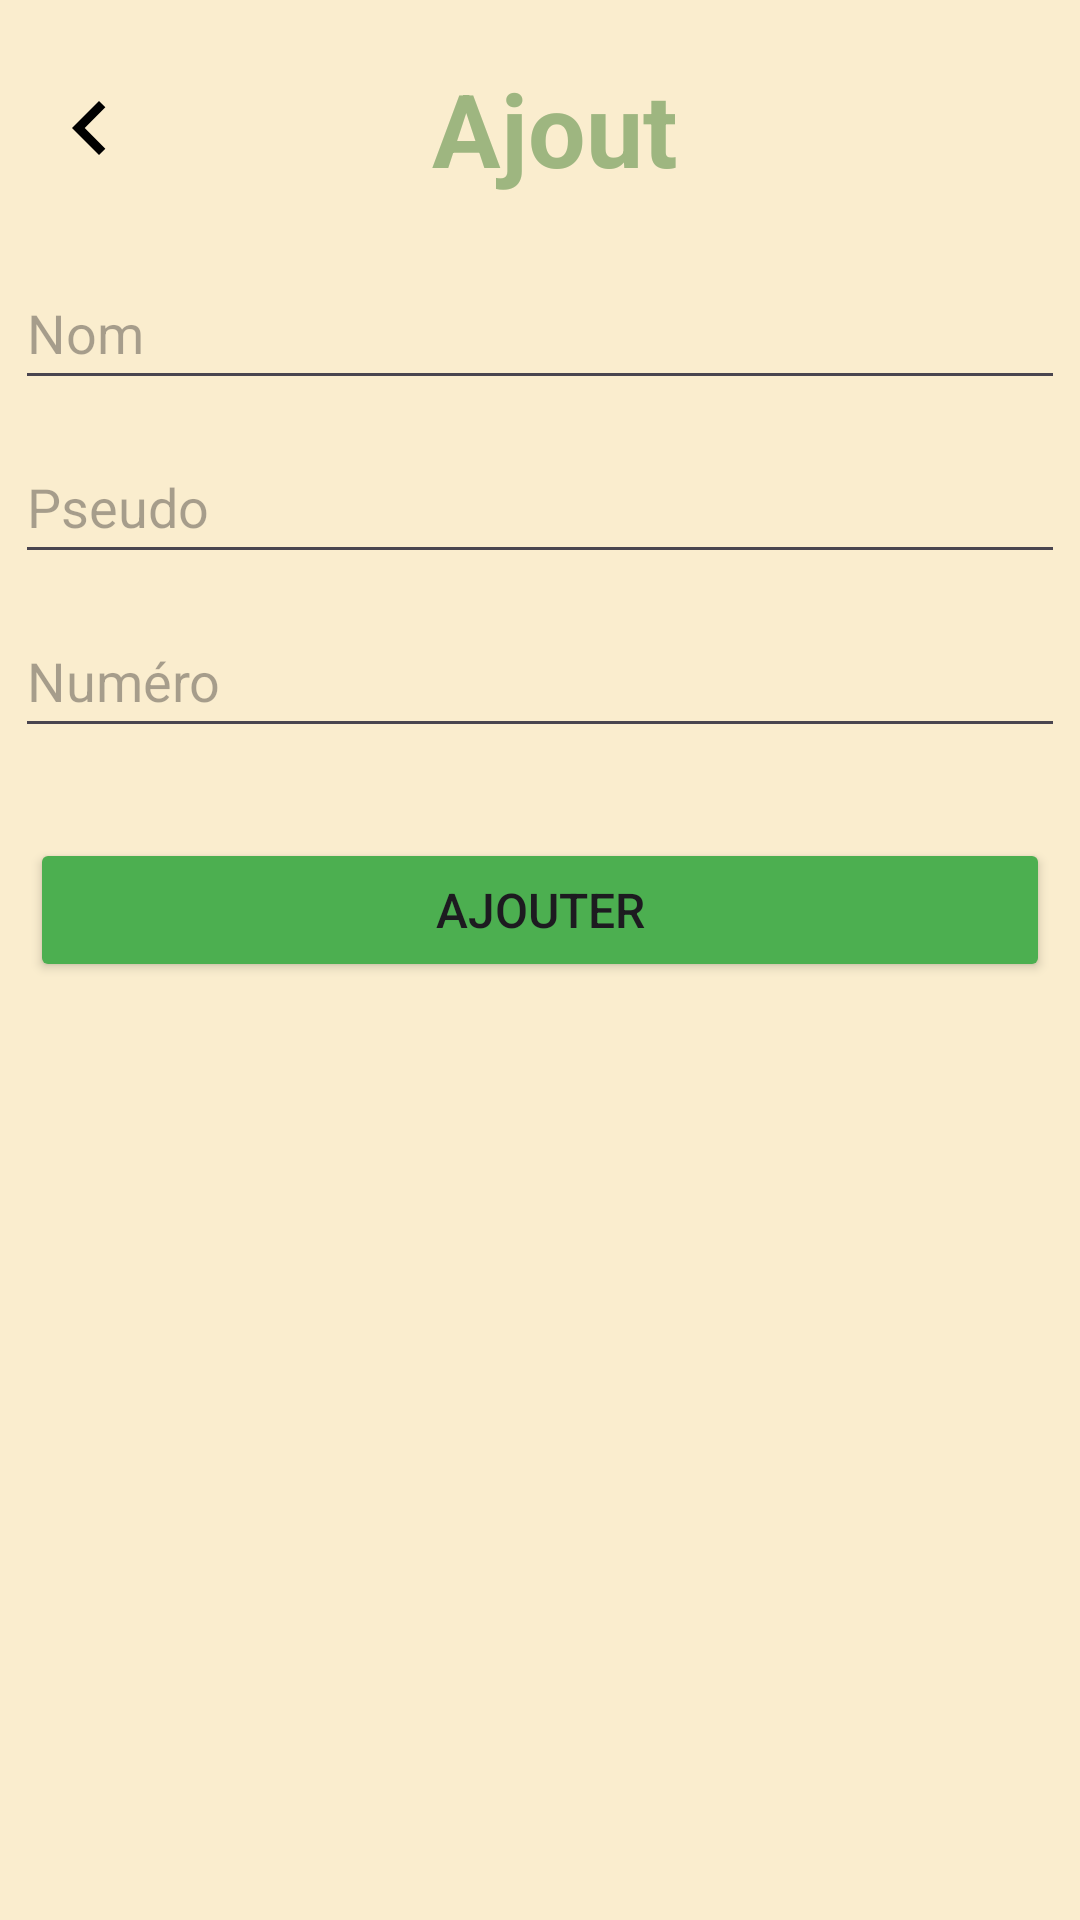

Android layout source for this screen:
<!-- AndroidManifest.xml: application theme Theme.GestionContacts -->
<!-- res/layout/activity_ajout.xml -->
<?xml version="1.0" encoding="utf-8"?>
<LinearLayout xmlns:android="http://schemas.android.com/apk/res/android"
    xmlns:app="http://schemas.android.com/apk/res-auto"
    xmlns:tools="http://schemas.android.com/tools"
    android:id="@+id/main"
    android:layout_width="match_parent"
    android:layout_height="match_parent"
    android:background="@color/bgColor"
    android:orientation="vertical"
    tools:context=".Ajout">

    <LinearLayout
        android:layout_width="match_parent"
        android:layout_height="wrap_content"
        android:orientation="horizontal">

        <ImageButton
            android:id="@+id/btn_qte_ajout"
            android:layout_width="wrap_content"
            android:layout_height="match_parent"
            android:backgroundTint="#00BFBDBD"
            android:tint="#000000"
            app:srcCompat="@drawable/baseline_keyboard_arrow_left_24" />

        <TextView
            android:id="@+id/textView3"
            style="@style/st_titre1"
            android:layout_width="match_parent"
            android:layout_height="wrap_content"
            android:paddingTop="20dp"
            android:paddingRight="50dp"
            android:paddingBottom="20dp"
            android:text="Ajout" />
    </LinearLayout>

    <EditText
        android:id="@+id/ed_nom_ajout"
        android:layout_width="match_parent"
        android:layout_height="48dp"
        android:layout_marginHorizontal="5dp"
        android:layout_marginBottom="10dp"
        android:ems="10"
        android:hint="Nom"
        android:inputType="text" />

    <EditText
        android:id="@+id/ed_pseudo_ajout"
        android:layout_width="match_parent"
        android:layout_height="48dp"
        android:layout_marginHorizontal="5dp"
        android:layout_marginBottom="10dp"
        android:ems="10"
        android:hint="Pseudo"
        android:inputType="text" />

    <EditText
        android:id="@+id/ed_tel_ajout"
        android:layout_width="match_parent"
        android:layout_height="48dp"
        android:layout_marginHorizontal="5dp"
        android:layout_marginBottom="10dp"
        android:ems="10"
        android:hint="Numéro"
        android:inputType="phone" />

    <Button
        android:id="@+id/btn_ajout"
        android:layout_width="match_parent"
        android:layout_height="wrap_content"
        android:layout_marginHorizontal="10dp"
        android:layout_marginTop="20dp"
        android:backgroundTint="@color/btn1"
        android:text="Ajouter"
        android:textSize="16sp"
        app:strokeColor="#767676"
        app:strokeWidth="0.5dp" />

</LinearLayout>
<!-- resources referenced by this layout -->
<resources>
  <color name="bgColor">#FAEDCE</color>
  <color name="btn1">#4CAF50</color>
  <!-- drawable baseline_keyboard_arrow_left_24 (drawable) -->
  <vector xmlns:android="http://schemas.android.com/apk/res/android" android:autoMirrored="true" android:height="36dp" android:tint="#DCA07F" android:viewportHeight="24" android:viewportWidth="24" android:width="36dp">
        
      <path android:fillColor="@android:color/white" android:pathData="M15.41,16.59L10.83,12l4.58,-4.59L14,6l-6,6 6,6 1.41,-1.41z"/>
      
  </vector>
  <style name="st_titre1">
          <item name="android:layout_width">match_parent</item>
          <item name="android:layout_height">wrap_content</item>
          <item name="android:gravity">center</item>
          <item name="android:textAlignment">center</item>
          <item name="android:textAppearance">@style/TextAppearance.AppCompat.Large</item>
          <item name="android:textColor">@color/c2</item>
          <item name="android:textSize">34sp</item>
          <item name="android:textStyle">bold</item>
      </style>
  <style name="Theme.GestionContacts" parent="Base.Theme.GestionContacts" />
  <color name="c2">#9EB680</color>
  <style name="Base.Theme.GestionContacts" parent="Theme.Material3.DayNight.NoActionBar">
          
          
      </style>
</resources>
